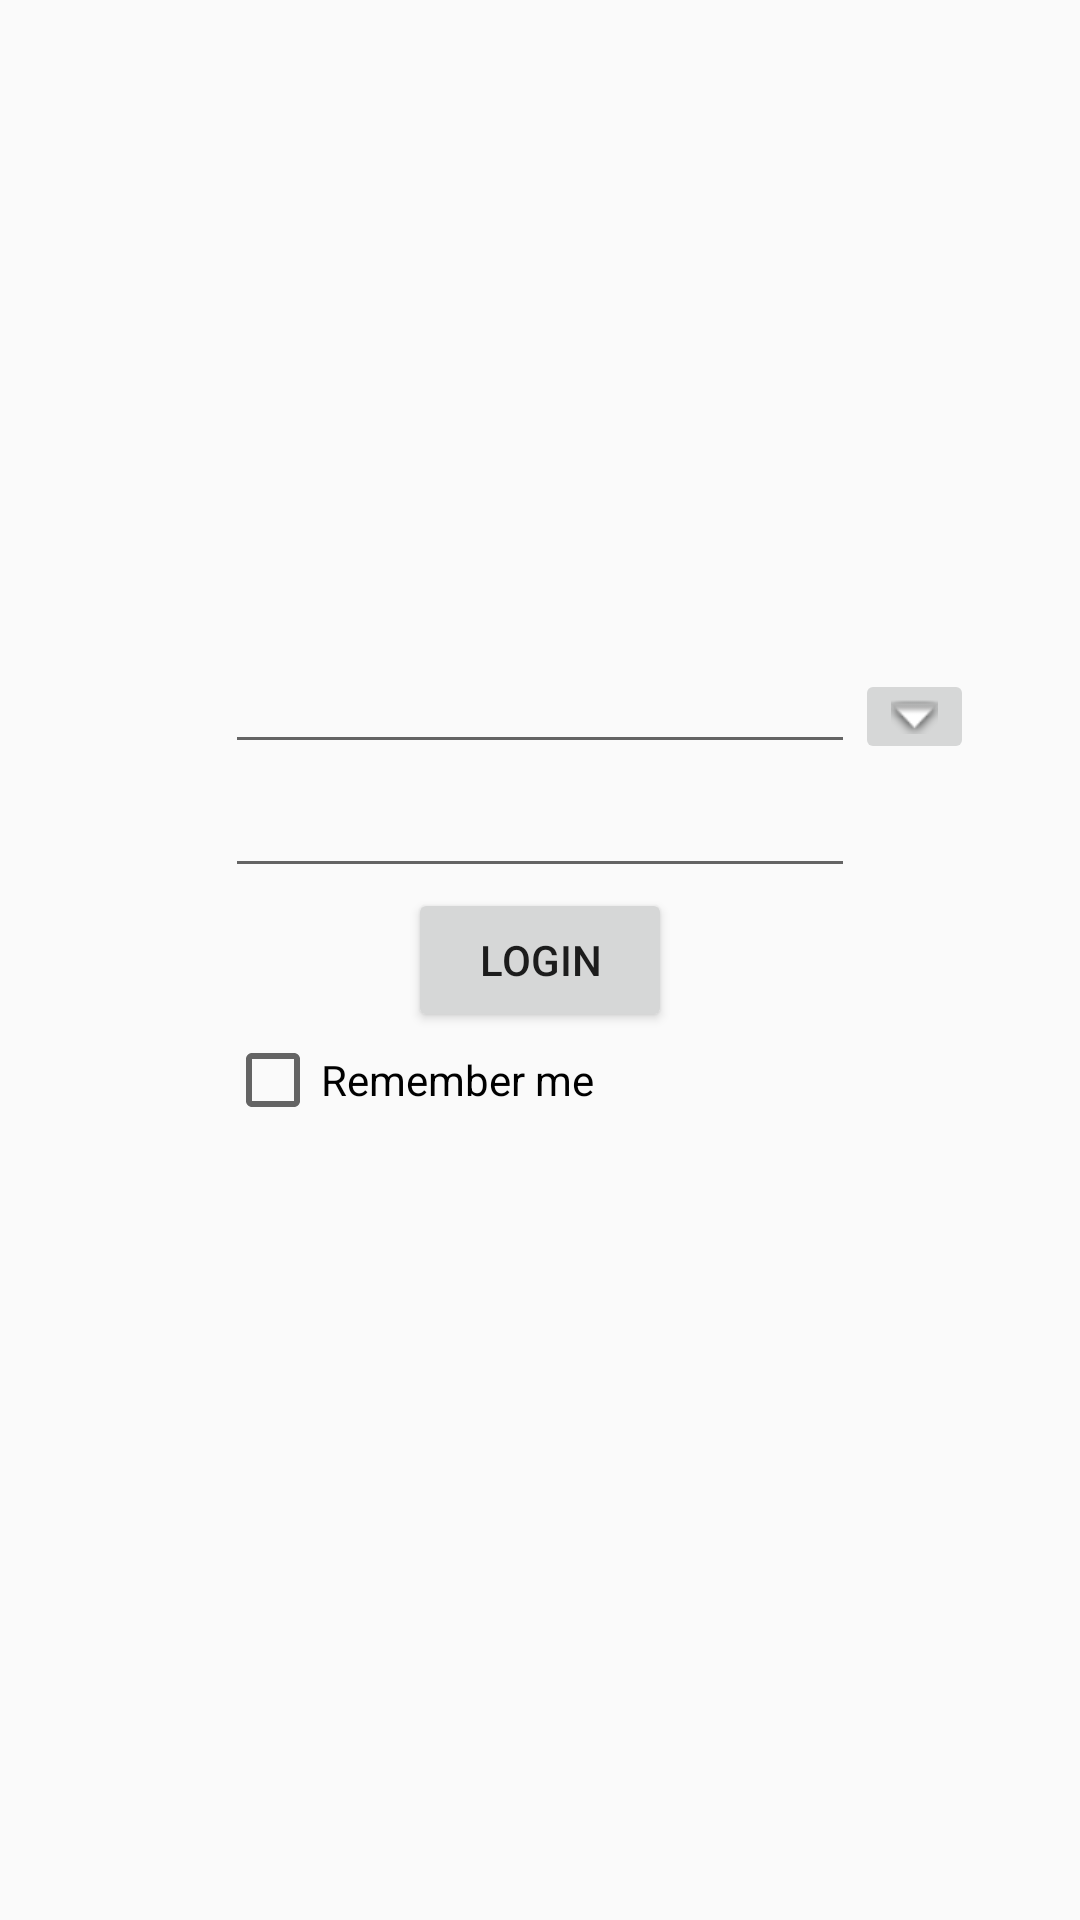

Android layout source for this screen:
<!-- AndroidManifest.xml: application theme AppTheme -->
<!-- res/layout/activity_login.xml -->
<RelativeLayout xmlns:android="http://schemas.android.com/apk/res/android"
    xmlns:tools="http://schemas.android.com/tools"
    android:layout_width="match_parent"
    android:layout_height="match_parent"
    android:paddingLeft="@dimen/activity_horizontal_margin"
    android:paddingRight="@dimen/activity_horizontal_margin"
    android:paddingTop="@dimen/activity_vertical_margin"
    android:paddingBottom="@dimen/activity_vertical_margin"
    tools:context="com.EDA397.Navigator.Navigator.LoginActivity">

    <Button
        android:layout_width="wrap_content"
        android:layout_height="wrap_content"
        android:text="@string/login"
        android:id="@+id/button"
        android:layout_centerVertical="true"
        android:layout_centerHorizontal="true"
        android:onClick="login" />

    <CheckBox
        android:layout_width="wrap_content"
        android:layout_height="wrap_content"
        android:text="Remember me"
        android:id="@+id/remember_account"
        android:checked="false"
        android:onClick="remCheckbox"
        android:layout_below="@+id/button"
        android:layout_alignLeft="@+id/password"
        android:layout_alignStart="@+id/password" />

    <EditText
        android:layout_width="wrap_content"
        android:layout_height="wrap_content"
        android:id="@+id/account"
        android:layout_above="@+id/password"
        android:layout_alignLeft="@+id/password"
        android:layout_alignStart="@+id/password"
        android:layout_alignRight="@+id/password"
        android:layout_alignEnd="@+id/password" />

    <EditText
        android:layout_width="wrap_content"
        android:layout_height="wrap_content"
        android:inputType="textPassword"
        android:ems="10"
        android:id="@+id/password"
        android:layout_above="@+id/button"
        android:layout_centerHorizontal="true" />

    <ImageButton
        android:layout_width="wrap_content"
        android:layout_height="wrap_content"
        android:id="@+id/pick_account"
        android:src="@android:drawable/arrow_down_float"
        android:layout_above="@+id/password"
        android:layout_toRightOf="@+id/account" />

</RelativeLayout>
<!-- resources referenced by this layout -->
<resources>
  <string name="login">Login</string>
  <style name="AppTheme" parent="Theme.AppCompat.Light.DarkActionBar">
          
        </style>
</resources>
